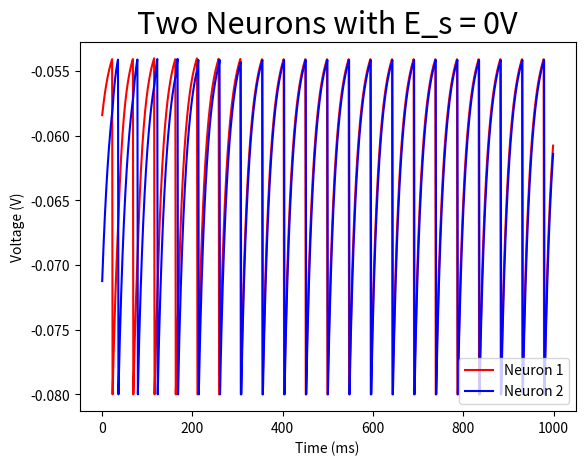

Here is the Python script that generated this plot:
import random as rnd
import numpy as np
import matplotlib
import matplotlib.pyplot as plt
import math

v_reset = -0.08
v_thresh = -0.054
leak_pot = -0.07
d_t = 0.001
tau_m = 0.02
tau_s = 0.01
rmie = 0.018
rmgs = 0.15
p = 0.5 
v1_old = rnd.uniform(v_reset, v_thresh)
v2_old = rnd.uniform(v_reset, v_thresh)
e_s = -0#.08
v1_vector = []
v2_vector = []
s1 = 0
s2 = 0

for _ in range(0, 1000):
    v1 = ((1 - (d_t/tau_m)) * v1_old) + (((leak_pot + rmie) * d_t) / tau_m) + (((rmgs * d_t) / tau_m) * s1 * (e_s - v1_old))
    v2 = ((1 - (d_t/tau_m)) * v2_old) + (((leak_pot + rmie) * d_t) / tau_m) + (((rmgs * d_t) / tau_m) * s2 * (e_s - v2_old))
    s1 *= 0.9
    s2 *= 0.9

    if(v1 > v_thresh):
        v1 = v_reset
        s2 += p
    if(v2 > v_thresh):
        v2 = v_reset
        s1 += p
    v1_old = v1
    v2_old = v2
    v1_vector.append(v1)
    v2_vector.append(v2)

xaxis = []
for x in range(0, 1000):
    xaxis.append(x)

plt.plot(xaxis, v1_vector, 'r', label = 'Neuron 1')
plt.plot(xaxis, v2_vector, 'b', label = 'Neuron 2')
plt.legend(loc='best')
plt.title('Two Neurons with E_s = ' + str(e_s) + 'V', fontsize=22)
plt.xlabel('Time (ms)')
plt.ylabel('Voltage (V)')
plt.savefig('TwoNeurons' + str(e_s) + 'V.png')
plt.show()